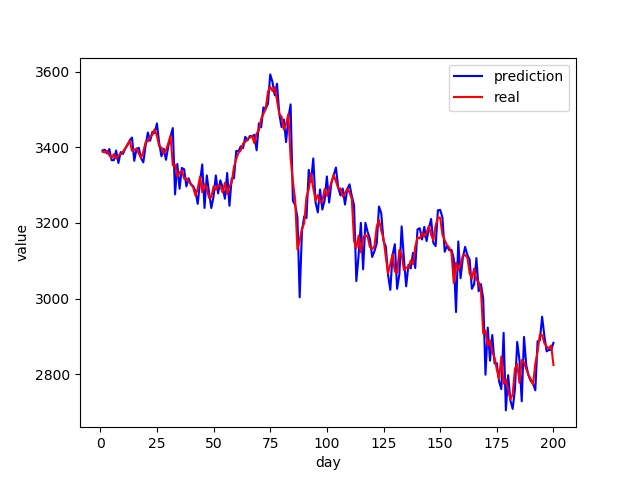

Source data for this figure (header and first rows):
prediction, real
3391, 3388
3394, 3386
3384, 3391
3395, 3378
3366, 3372
3366, 3382
3391, 3370
3358, 3379
3387, 3381
3382, 3388
3396, 3397
3406, 3408
3418, 3417
3426, 3390
3364, 3393
3396, 3396
3398, 3383
3371, 3372
3360, 3388
3405, 3414
3439, 3415
3417, 3428
3441, 3433
3438, 3448
3463, 3430
3411, 3403
3376, 3399
3396, 3383
3367, 3392
3402, 3410
3429, 3430
3451, 3352
3276, 3354
3356, 3322
3290, 3334
3345, 3338
3342, 3317
3296, 3318
3318, 3310
3301, 3304
3298, 3294
3284, 3272
3250, 3290
3309, 3322
3355, 3281
3240, 3303
3326, 3292
3281, 3266
3240, 3268
3270, 3297
3326, 3288
3278, 3300
3313, 3297
3294, 3280
3264, 3306
3332, 3276
3245, 3296
3318, 3307
3318, 3348
3390, 3369
... 140 more rows
